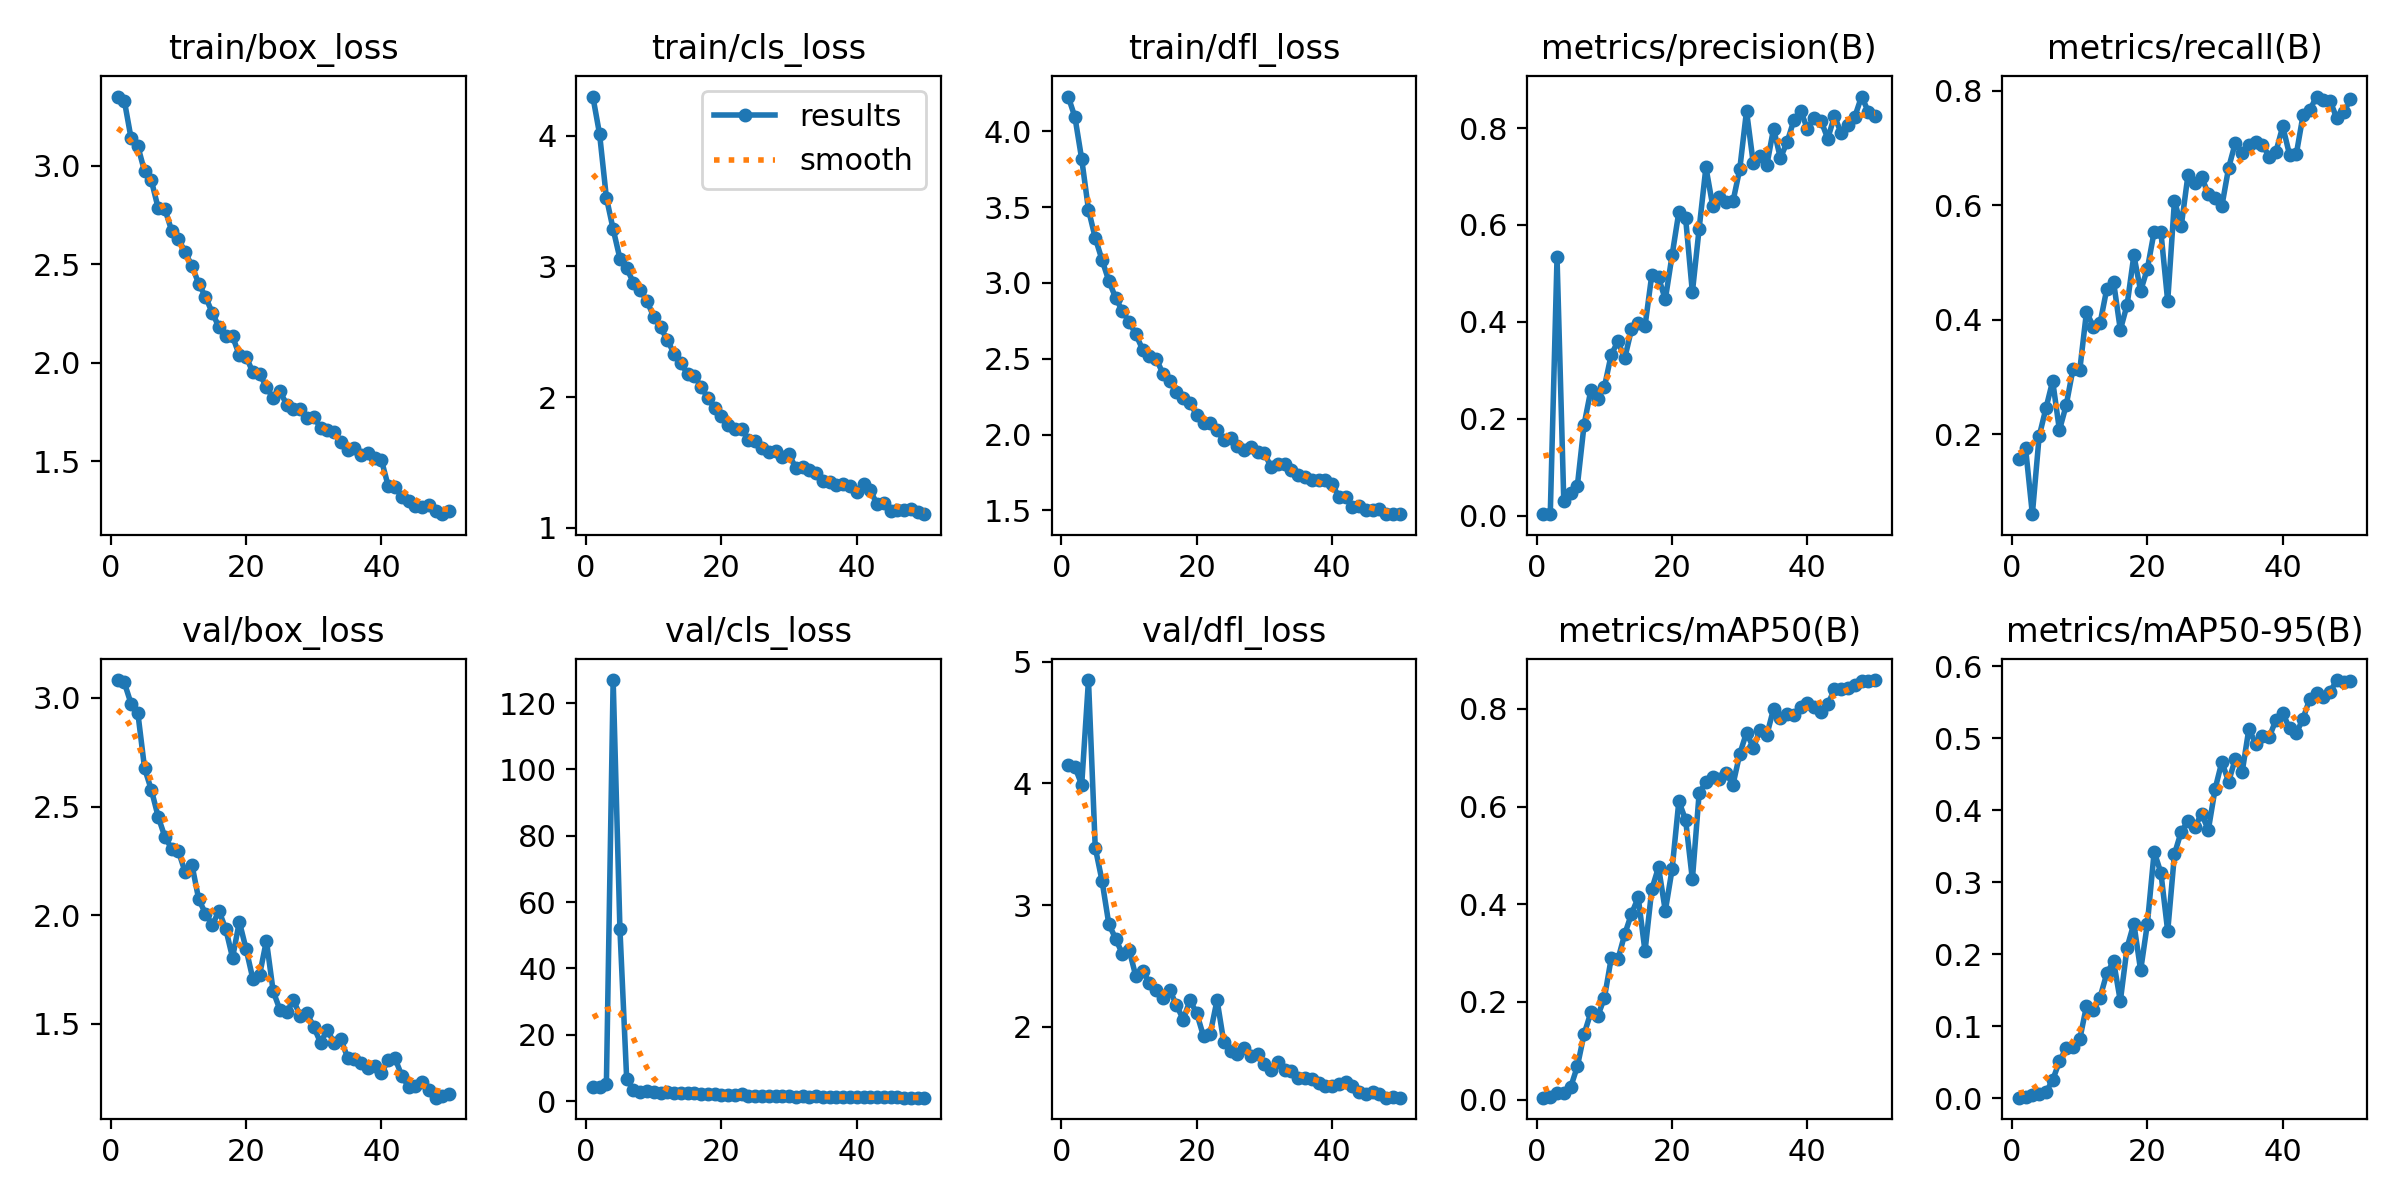

The file beside this chart, header and first rows:
epoch, time, train/box_loss, train/cls_loss, train/dfl_loss, metrics/precision(B), metrics/recall(B), metrics/mAP50(B), metrics/mAP50-95(B), val/box_loss, val/cls_loss, val/dfl_loss, lr/pg0, lr/pg1, lr/pg2
1, 48.15, 3.351, 4.301, 4.228, 0.00332, 0.1563, 0.00377, 0.00096, 3.082, 4.257, 4.153, 0.0004078, 0.0004078, 0.0004078
2, 94.3, 3.331, 4.012, 4.093, 0.00315, 0.1756, 0.005, 0.00163, 3.071, 4.243, 4.133, 0.0008081, 0.0008081, 0.0008081
3, 140.7, 3.14, 3.527, 3.816, 0.533, 0.06073, 0.0127, 0.0048, 2.973, 4.994, 3.988, 0.001192, 0.001192, 0.001192
4, 189.2, 3.099, 3.285, 3.483, 0.02991, 0.1964, 0.0138, 0.00577, 2.931, 127, 4.848, 0.001176, 0.001176, 0.001176
5, 237.9, 2.971, 3.061, 3.297, 0.04644, 0.2452, 0.02468, 0.00838, 2.675, 51.95, 3.471, 0.001151, 0.001151, 0.001151
6, 284.8, 2.925, 2.988, 3.151, 0.06124, 0.2932, 0.06767, 0.02537, 2.577, 6.621, 3.2, 0.001126, 0.001126, 0.001126
7, 331.4, 2.785, 2.875, 3.014, 0.1882, 0.2074, 0.1342, 0.05129, 2.454, 3.221, 2.846, 0.001102, 0.001102, 0.001102
8, 377.8, 2.779, 2.82, 2.903, 0.2593, 0.2508, 0.1783, 0.06999, 2.36, 2.828, 2.724, 0.001077, 0.001077, 0.001077
9, 424.2, 2.669, 2.735, 2.814, 0.2402, 0.3139, 0.1702, 0.07117, 2.306, 3.153, 2.6, 0.001052, 0.001052, 0.001052
10, 470.3, 2.628, 2.615, 2.743, 0.2657, 0.3116, 0.208, 0.08175, 2.294, 2.655, 2.634, 0.001027, 0.001027, 0.001027
11, 516.9, 2.56, 2.533, 2.661, 0.3319, 0.4138, 0.2888, 0.1284, 2.197, 2.562, 2.414, 0.001002, 0.001002, 0.001002
12, 563.2, 2.49, 2.439, 2.56, 0.3598, 0.388, 0.2871, 0.1224, 2.231, 2.604, 2.461, 0.0009778, 0.0009778, 0.0009778
13, 609.9, 2.401, 2.332, 2.519, 0.3246, 0.3936, 0.3383, 0.14, 2.073, 2.52, 2.36, 0.000953, 0.000953, 0.000953
14, 656.3, 2.334, 2.26, 2.5, 0.3848, 0.454, 0.3802, 0.1736, 2.007, 2.304, 2.3, 0.0009283, 0.0009283, 0.0009283
15, 702.6, 2.253, 2.177, 2.402, 0.3967, 0.4661, 0.4137, 0.1902, 1.955, 2.298, 2.233, 0.0009035, 0.0009035, 0.0009035
16, 748.7, 2.179, 2.162, 2.351, 0.3911, 0.3823, 0.3034, 0.1352, 2.019, 2.417, 2.301, 0.0008787, 0.0008787, 0.0008787
17, 794.6, 2.133, 2.079, 2.279, 0.4968, 0.426, 0.4304, 0.2094, 1.935, 2.128, 2.179, 0.000854, 0.000854, 0.000854
18, 840.8, 2.133, 1.992, 2.239, 0.4916, 0.5125, 0.4759, 0.2426, 1.804, 2.107, 2.059, 0.0008293, 0.0008293, 0.0008293
19, 887.2, 2.037, 1.913, 2.206, 0.4463, 0.4503, 0.3862, 0.1777, 1.97, 2.237, 2.217, 0.0008045, 0.0008045, 0.0008045
20, 933.1, 2.03, 1.855, 2.129, 0.5373, 0.4891, 0.4712, 0.2426, 1.844, 1.936, 2.11, 0.0007797, 0.0007797, 0.0007797
21, 979.4, 1.95, 1.788, 2.077, 0.6267, 0.5539, 0.6108, 0.3424, 1.706, 1.766, 1.922, 0.000755, 0.000755, 0.000755
22, 1026, 1.942, 1.755, 2.076, 0.6142, 0.5525, 0.5726, 0.313, 1.726, 1.679, 1.944, 0.0007302, 0.0007302, 0.0007302
23, 1071, 1.876, 1.757, 2.028, 0.461, 0.4323, 0.4506, 0.2319, 1.883, 2.06, 2.219, 0.0007055, 0.0007055, 0.0007055
24, 1118, 1.818, 1.669, 1.961, 0.5925, 0.608, 0.6273, 0.3392, 1.649, 1.636, 1.873, 0.0006808, 0.0006808, 0.0006808
25, 1164, 1.854, 1.661, 1.978, 0.719, 0.5635, 0.65, 0.3703, 1.564, 1.535, 1.801, 0.000656, 0.000656, 0.000656
26, 1210, 1.787, 1.613, 1.922, 0.6398, 0.6529, 0.6612, 0.3846, 1.554, 1.64, 1.777, 0.0006312, 0.0006312, 0.0006312
27, 1256, 1.762, 1.579, 1.898, 0.6571, 0.6393, 0.6568, 0.376, 1.608, 1.538, 1.829, 0.0006065, 0.0006065, 0.0006065
28, 1303, 1.763, 1.588, 1.918, 0.6467, 0.6491, 0.668, 0.3953, 1.536, 1.425, 1.76, 0.0005818, 0.0005818, 0.0005818
29, 1349, 1.717, 1.538, 1.883, 0.6487, 0.6198, 0.6448, 0.3725, 1.548, 1.515, 1.773, 0.000557, 0.000557, 0.000557
30, 1395, 1.725, 1.561, 1.877, 0.7152, 0.6124, 0.7076, 0.4293, 1.486, 1.389, 1.697, 0.0005322, 0.0005322, 0.0005322
31, 1441, 1.668, 1.456, 1.784, 0.8354, 0.598, 0.7512, 0.4671, 1.413, 1.303, 1.644, 0.0005075, 0.0005075, 0.0005075
32, 1487, 1.656, 1.462, 1.805, 0.7272, 0.665, 0.7205, 0.4396, 1.473, 1.405, 1.71, 0.0004827, 0.0004827, 0.0004827
33, 1533, 1.645, 1.445, 1.803, 0.7427, 0.7091, 0.7558, 0.4717, 1.41, 1.255, 1.649, 0.000458, 0.000458, 0.000458
34, 1579, 1.599, 1.423, 1.767, 0.7233, 0.6912, 0.7464, 0.4527, 1.429, 1.407, 1.635, 0.0004332, 0.0004332, 0.0004332
35, 1625, 1.555, 1.359, 1.734, 0.7991, 0.7043, 0.8003, 0.5132, 1.344, 1.189, 1.582, 0.0004085, 0.0004085, 0.0004085
36, 1671, 1.565, 1.347, 1.718, 0.7379, 0.7101, 0.7805, 0.4918, 1.337, 1.266, 1.581, 0.0003837, 0.0003837, 0.0003837
37, 1717, 1.529, 1.329, 1.7, 0.7711, 0.7058, 0.7905, 0.5037, 1.321, 1.203, 1.572, 0.000359, 0.000359, 0.000359
38, 1763, 1.542, 1.332, 1.698, 0.8162, 0.6843, 0.7874, 0.5014, 1.296, 1.179, 1.542, 0.0003343, 0.0003343, 0.0003343
39, 1809, 1.516, 1.319, 1.7, 0.8353, 0.6935, 0.8042, 0.5254, 1.304, 1.176, 1.515, 0.0003095, 0.0003095, 0.0003095
40, 1855, 1.505, 1.276, 1.671, 0.7987, 0.7376, 0.8121, 0.535, 1.271, 1.141, 1.515, 0.0002848, 0.0002848, 0.0002848
41, 1901, 1.373, 1.334, 1.591, 0.8214, 0.688, 0.804, 0.5137, 1.334, 1.179, 1.534, 0.00026, 0.00026, 0.00026
42, 1947, 1.37, 1.286, 1.588, 0.8155, 0.6887, 0.7929, 0.5068, 1.341, 1.201, 1.55, 0.0002352, 0.0002352, 0.0002352
43, 1993, 1.318, 1.179, 1.519, 0.7783, 0.757, 0.8093, 0.5272, 1.261, 1.18, 1.511, 0.0002105, 0.0002105, 0.0002105
44, 2038, 1.298, 1.189, 1.528, 0.8243, 0.7661, 0.8397, 0.5548, 1.21, 1.09, 1.462, 0.0001857, 0.0001857, 0.0001857
45, 2084, 1.273, 1.13, 1.505, 0.7893, 0.7895, 0.84, 0.5627, 1.214, 1.062, 1.444, 0.000161, 0.000161, 0.000161
46, 2129, 1.267, 1.135, 1.5, 0.8067, 0.7828, 0.8424, 0.5568, 1.234, 1.086, 1.463, 0.0001363, 0.0001363, 0.0001363
47, 2175, 1.276, 1.138, 1.507, 0.8234, 0.7817, 0.8485, 0.5644, 1.195, 1.038, 1.446, 0.0001115, 0.0001115, 0.0001115
48, 2220, 1.246, 1.141, 1.477, 0.865, 0.7513, 0.8572, 0.5807, 1.16, 1.006, 1.418, 8.675e-05, 8.675e-05, 8.675e-05
49, 2266, 1.23, 1.121, 1.475, 0.8341, 0.7621, 0.8576, 0.5776, 1.167, 1.006, 1.424, 6.2e-05, 6.2e-05, 6.2e-05
50, 2311, 1.249, 1.104, 1.477, 0.8255, 0.7845, 0.859, 0.5798, 1.175, 1.013, 1.418, 3.725e-05, 3.725e-05, 3.725e-05
